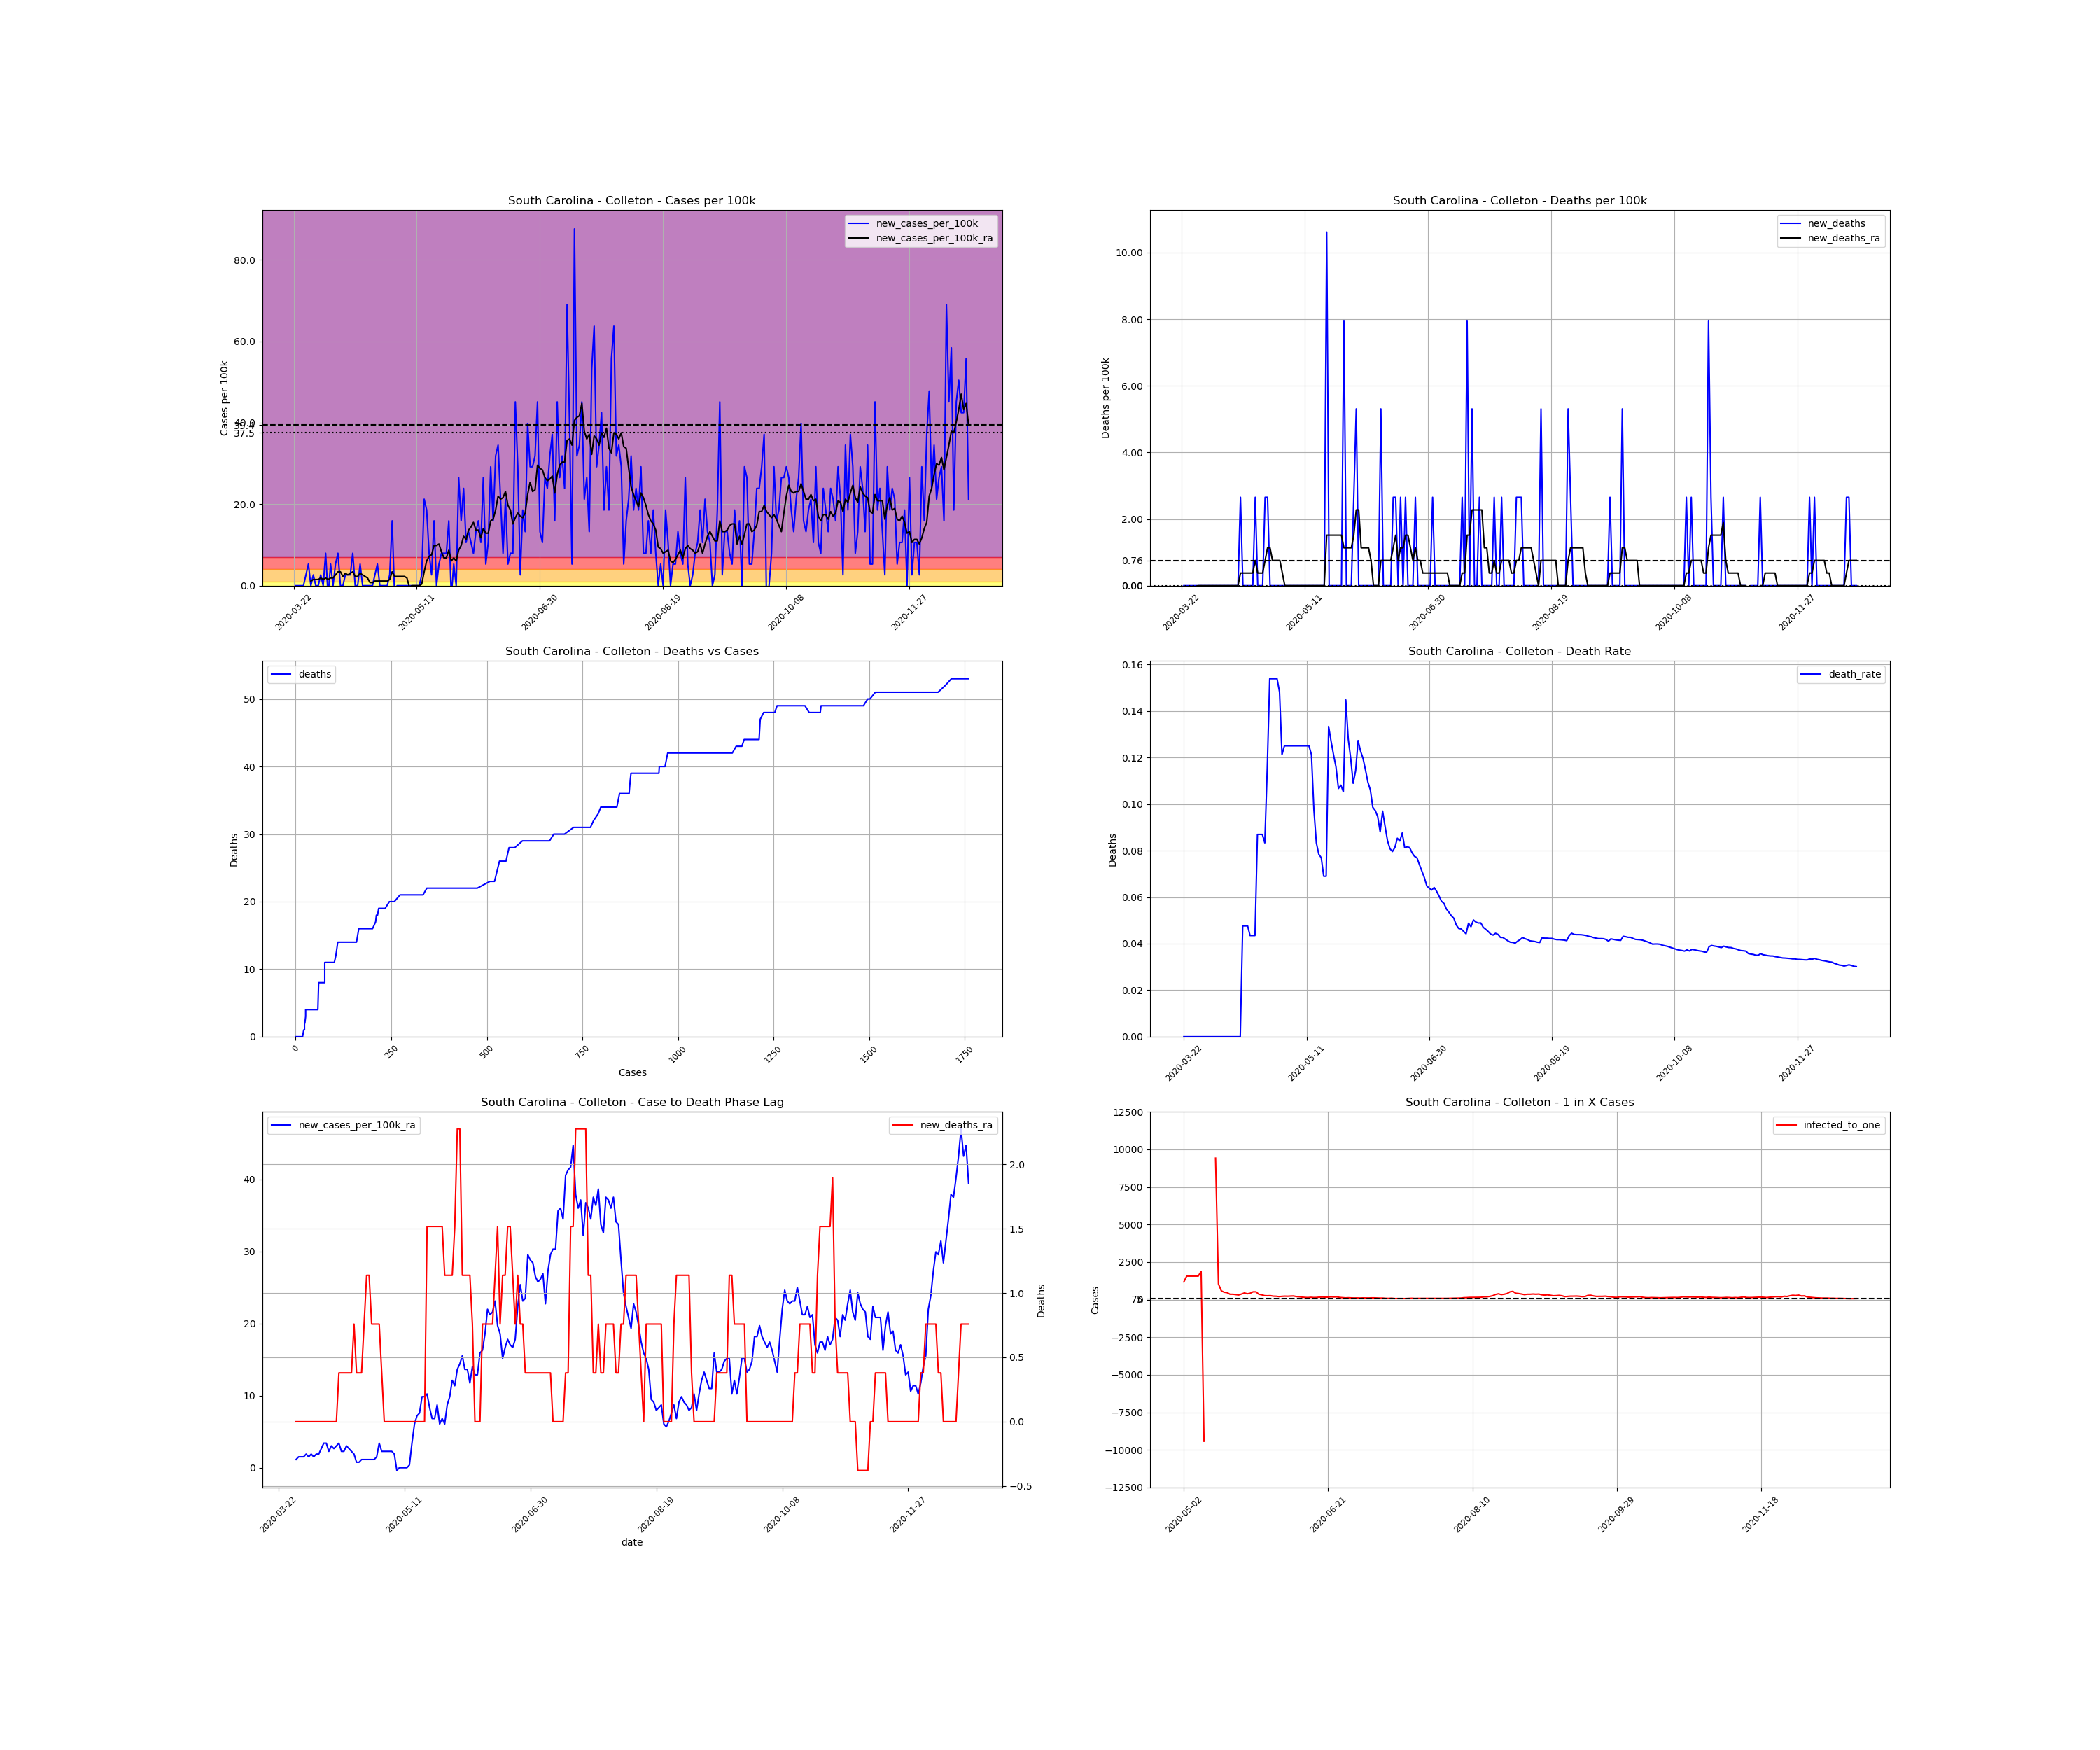

Source data for this figure (header and first rows):
, date, county, state, fips, cases, deaths, COUNTY, STNAME, CTYNAME, POPESTIMATE2019, cases_per_100k, deaths_per_100k, death_rate, new_cases, new_cases_per_100k, new_deaths, new_cases_per_100k_ra, new_deaths_ra, active_cases, infected_to_one
309221, 2020-03-22, Colleton, South Carolina, 45029, 1, 0.0, 29, South Carolina, Colleton, 37677, 2.654, 0.0, 0.0, , , , , , , 
309222, 2020-03-23, Colleton, South Carolina, 45029, 1, 0.0, 29, South Carolina, Colleton, 37677, 2.654, 0.0, 0.0, 0.0, 0.0, 0.0, , , , 
309223, 2020-03-24, Colleton, South Carolina, 45029, 1, 0.0, 29, South Carolina, Colleton, 37677, 2.654, 0.0, 0.0, 0.0, 0.0, 0.0, , , , 
309224, 2020-03-25, Colleton, South Carolina, 45029, 1, 0.0, 29, South Carolina, Colleton, 37677, 2.654, 0.0, 0.0, 0.0, 0.0, 0.0, , , , 
309225, 2020-03-26, Colleton, South Carolina, 45029, 1, 0.0, 29, South Carolina, Colleton, 37677, 2.654, 0.0, 0.0, 0.0, 0.0, 0.0, , , , 
309226, 2020-03-27, Colleton, South Carolina, 45029, 2, 0.0, 29, South Carolina, Colleton, 37677, 5.308, 0.0, 0.0, 1.0, 2.654, 0.0, , , , 
309227, 2020-03-28, Colleton, South Carolina, 45029, 4, 0.0, 29, South Carolina, Colleton, 37677, 10.62, 0.0, 0.0, 2.0, 5.308, 0.0, , , , 
309228, 2020-03-29, Colleton, South Carolina, 45029, 4, 0.0, 29, South Carolina, Colleton, 37677, 10.62, 0.0, 0.0, 0.0, 0.0, 0.0, 1.137, 0.0, , 
309229, 2020-03-30, Colleton, South Carolina, 45029, 5, 0.0, 29, South Carolina, Colleton, 37677, 13.27, 0.0, 0.0, 1.0, 2.654, 0.0, 1.517, 0.0, 4.0, 2355
309230, 2020-03-31, Colleton, South Carolina, 45029, 5, 0.0, 29, South Carolina, Colleton, 37677, 13.27, 0.0, 0.0, 0.0, 0.0, 0.0, 1.517, 0.0, 4.0, 2355
309231, 2020-04-01, Colleton, South Carolina, 45029, 5, 0.0, 29, South Carolina, Colleton, 37677, 13.27, 0.0, 0.0, 0.0, 0.0, 0.0, 1.517, 0.0, 4.0, 2355
309232, 2020-04-02, Colleton, South Carolina, 45029, 6, 0.0, 29, South Carolina, Colleton, 37677, 15.92, 0.0, 0.0, 1.0, 2.654, 0.0, 1.896, 0.0, 5.0, 1884
309233, 2020-04-03, Colleton, South Carolina, 45029, 6, 0.0, 29, South Carolina, Colleton, 37677, 15.92, 0.0, 0.0, 0.0, 0.0, 0.0, 1.517, 0.0, 5.0, 1884
309234, 2020-04-04, Colleton, South Carolina, 45029, 9, 0.0, 29, South Carolina, Colleton, 37677, 23.89, 0.0, 0.0, 3.0, 7.962, 0.0, 1.896, 0.0, 7.0, 1346
309235, 2020-04-05, Colleton, South Carolina, 45029, 8, 0.0, 29, South Carolina, Colleton, 37677, 21.23, 0.0, 0.0, -1.0, -2.654, 0.0, 1.517, 0.0, 4.0, 2355
309236, 2020-04-06, Colleton, South Carolina, 45029, 10, 0.0, 29, South Carolina, Colleton, 37677, 26.54, 0.0, 0.0, 2.0, 5.308, 0.0, 1.896, 0.0, 6.0, 1570
309237, 2020-04-07, Colleton, South Carolina, 45029, 10, 0.0, 29, South Carolina, Colleton, 37677, 26.54, 0.0, 0.0, 0.0, 0.0, 0.0, 1.896, 0.0, 5.0, 1884
309238, 2020-04-08, Colleton, South Carolina, 45029, 12, 0.0, 29, South Carolina, Colleton, 37677, 31.85, 0.0, 0.0, 2.0, 5.308, 0.0, 2.654, 0.0, 7.0, 1346
309239, 2020-04-09, Colleton, South Carolina, 45029, 15, 0.0, 29, South Carolina, Colleton, 37677, 39.81, 0.0, 0.0, 3.0, 7.962, 0.0, 3.412, 0.0, 10.0, 941.9
309240, 2020-04-10, Colleton, South Carolina, 45029, 15, 0.0, 29, South Carolina, Colleton, 37677, 39.81, 0.0, 0.0, 0.0, 0.0, 0.0, 3.412, 0.0, 9.0, 1047
309241, 2020-04-11, Colleton, South Carolina, 45029, 15, 0.0, 29, South Carolina, Colleton, 37677, 39.81, 0.0, 0.0, 0.0, 0.0, 0.0, 2.275, 0.0, 9.0, 1047
309242, 2020-04-12, Colleton, South Carolina, 45029, 16, 0.0, 29, South Carolina, Colleton, 37677, 42.47, 0.0, 0.0, 1.0, 2.654, 0.0, 3.033, 0.0, 7.0, 1346
309243, 2020-04-13, Colleton, South Carolina, 45029, 17, 0.0, 29, South Carolina, Colleton, 37677, 45.12, 0.0, 0.0, 1.0, 2.654, 0.0, 2.654, 0.0, 9.0, 1047
309244, 2020-04-14, Colleton, South Carolina, 45029, 18, 0.0, 29, South Carolina, Colleton, 37677, 47.77, 0.0, 0.0, 1.0, 2.654, 0.0, 3.033, 0.0, 8.0, 1177
309245, 2020-04-15, Colleton, South Carolina, 45029, 21, 1.0, 29, South Carolina, Colleton, 37677, 55.74, 2.654, 0.04762, 3.0, 7.962, 2.654, 3.412, 0.3792, 11.0, 856.3
309246, 2020-04-16, Colleton, South Carolina, 45029, 21, 1.0, 29, South Carolina, Colleton, 37677, 55.74, 2.654, 0.04762, 0.0, 0.0, 0.0, 2.275, 0.3792, 9.0, 1047
309247, 2020-04-17, Colleton, South Carolina, 45029, 21, 1.0, 29, South Carolina, Colleton, 37677, 55.74, 2.654, 0.04762, 0.0, 0.0, 0.0, 2.275, 0.3792, 6.0, 1570
309248, 2020-04-18, Colleton, South Carolina, 45029, 23, 1.0, 29, South Carolina, Colleton, 37677, 61.05, 2.654, 0.04348, 2.0, 5.308, 0.0, 3.033, 0.3792, 8.0, 1177
309249, 2020-04-19, Colleton, South Carolina, 45029, 23, 1.0, 29, South Carolina, Colleton, 37677, 61.05, 2.654, 0.04348, 0.0, 0.0, 0.0, 2.654, 0.3792, 8.0, 1177
309250, 2020-04-20, Colleton, South Carolina, 45029, 23, 1.0, 29, South Carolina, Colleton, 37677, 61.05, 2.654, 0.04348, 0.0, 0.0, 0.0, 2.275, 0.3792, 7.0, 1346
309251, 2020-04-21, Colleton, South Carolina, 45029, 23, 2.0, 29, South Carolina, Colleton, 37677, 61.05, 5.308, 0.08696, 0.0, 0.0, 2.654, 1.896, 0.7583, 6.0, 1570
309252, 2020-04-22, Colleton, South Carolina, 45029, 23, 2.0, 29, South Carolina, Colleton, 37677, 61.05, 5.308, 0.08696, 0.0, 0.0, 0.0, 0.7583, 0.3792, 5.0, 1884
309253, 2020-04-23, Colleton, South Carolina, 45029, 23, 2.0, 29, South Carolina, Colleton, 37677, 61.05, 5.308, 0.08696, 0.0, 0.0, 0.0, 0.7583, 0.3792, 2.0, 4710
309254, 2020-04-24, Colleton, South Carolina, 45029, 24, 2.0, 29, South Carolina, Colleton, 37677, 63.7, 5.308, 0.08333, 1.0, 2.654, 0.0, 1.137, 0.3792, 3.0, 3140
309255, 2020-04-25, Colleton, South Carolina, 45029, 26, 3.0, 29, South Carolina, Colleton, 37677, 69.01, 7.962, 0.1154, 2.0, 5.308, 2.654, 1.137, 0.7583, 5.0, 1884
309256, 2020-04-26, Colleton, South Carolina, 45029, 26, 4.0, 29, South Carolina, Colleton, 37677, 69.01, 10.62, 0.1538, 0.0, 0.0, 2.654, 1.137, 1.137, 3.0, 3140
309257, 2020-04-27, Colleton, South Carolina, 45029, 26, 4.0, 29, South Carolina, Colleton, 37677, 69.01, 10.62, 0.1538, 0.0, 0.0, 0.0, 1.137, 1.137, 3.0, 3140
309258, 2020-04-28, Colleton, South Carolina, 45029, 26, 4.0, 29, South Carolina, Colleton, 37677, 69.01, 10.62, 0.1538, 0.0, 0.0, 0.0, 1.137, 0.7583, 3.0, 3140
309259, 2020-04-29, Colleton, South Carolina, 45029, 26, 4.0, 29, South Carolina, Colleton, 37677, 69.01, 10.62, 0.1538, 0.0, 0.0, 0.0, 1.137, 0.7583, 3.0, 3140
309260, 2020-04-30, Colleton, South Carolina, 45029, 27, 4.0, 29, South Carolina, Colleton, 37677, 71.66, 10.62, 0.1481, 1.0, 2.654, 0.0, 1.517, 0.7583, 4.0, 2355
309261, 2020-05-01, Colleton, South Carolina, 45029, 33, 4.0, 29, South Carolina, Colleton, 37677, 87.59, 10.62, 0.1212, 6.0, 15.92, 0.0, 3.412, 0.7583, 10.0, 941.9
309262, 2020-05-02, Colleton, South Carolina, 45029, 32, 4.0, 29, South Carolina, Colleton, 37677, 84.93, 10.62, 0.125, -1.0, -2.654, 0.0, 2.275, 0.3792, 8.0, 1177
309263, 2020-05-03, Colleton, South Carolina, 45029, 32, 4.0, 29, South Carolina, Colleton, 37677, 84.93, 10.62, 0.125, 0.0, 0.0, 0.0, 2.275, 0.0, 6.0, 1570
309264, 2020-05-04, Colleton, South Carolina, 45029, 32, 4.0, 29, South Carolina, Colleton, 37677, 84.93, 10.62, 0.125, 0.0, 0.0, 0.0, 2.275, 0.0, 6.0, 1570
309265, 2020-05-05, Colleton, South Carolina, 45029, 32, 4.0, 29, South Carolina, Colleton, 37677, 84.93, 10.62, 0.125, 0.0, 0.0, 0.0, 2.275, 0.0, 6.0, 1570
309266, 2020-05-06, Colleton, South Carolina, 45029, 32, 4.0, 29, South Carolina, Colleton, 37677, 84.93, 10.62, 0.125, 0.0, 0.0, 0.0, 2.275, 0.0, 6.0, 1570
309267, 2020-05-07, Colleton, South Carolina, 45029, 32, 4.0, 29, South Carolina, Colleton, 37677, 84.93, 10.62, 0.125, 0.0, 0.0, 0.0, 1.896, 0.0, 6.0, 1570
309268, 2020-05-08, Colleton, South Carolina, 45029, 32, 4.0, 29, South Carolina, Colleton, 37677, 84.93, 10.62, 0.125, 0.0, 0.0, 0.0, -0.3792, 0.0, 5.0, 1884
309269, 2020-05-09, Colleton, South Carolina, 45029, 32, 4.0, 29, South Carolina, Colleton, 37677, 84.93, 10.62, 0.125, 0.0, 0.0, 0.0, 5.075305255429287e-16, 0.0, -1.0, -9419
309270, 2020-05-10, Colleton, South Carolina, 45029, 32, 4.0, 29, South Carolina, Colleton, 37677, 84.93, 10.62, 0.125, 0.0, 0.0, 0.0, 5.075305255429287e-16, 0.0, 0.0, inf
309271, 2020-05-11, Colleton, South Carolina, 45029, 32, 4.0, 29, South Carolina, Colleton, 37677, 84.93, 10.62, 0.125, 0.0, 0.0, 0.0, 5.075305255429287e-16, 0.0, 0.0, inf
309272, 2020-05-12, Colleton, South Carolina, 45029, 32, 4.0, 29, South Carolina, Colleton, 37677, 84.93, 10.62, 0.125, 0.0, 0.0, 0.0, 5.075305255429287e-16, 0.0, 0.0, inf
309273, 2020-05-13, Colleton, South Carolina, 45029, 33, 4.0, 29, South Carolina, Colleton, 37677, 87.59, 10.62, 0.1212, 1.0, 2.654, 0.0, 0.3792, 0.0, 1.0, 9419
309274, 2020-05-14, Colleton, South Carolina, 45029, 41, 4.0, 29, South Carolina, Colleton, 37677, 108.8, 10.62, 0.09756, 8.0, 21.23, 0.0, 3.412, 0.0, 9.0, 1047
309275, 2020-05-15, Colleton, South Carolina, 45029, 48, 4.0, 29, South Carolina, Colleton, 37677, 127.4, 10.62, 0.08333, 7.0, 18.58, 0.0, 6.067, 0.0, 16.0, 588.7
309276, 2020-05-16, Colleton, South Carolina, 45029, 51, 4.0, 29, South Carolina, Colleton, 37677, 135.4, 10.62, 0.07843, 3.0, 7.962, 0.0, 7.204, 0.0, 19.0, 495.7
309277, 2020-05-17, Colleton, South Carolina, 45029, 52, 4.0, 29, South Carolina, Colleton, 37677, 138, 10.62, 0.07692, 1.0, 2.654, 0.0, 7.583, 0.0, 20.0, 471
309278, 2020-05-18, Colleton, South Carolina, 45029, 58, 4.0, 29, South Carolina, Colleton, 37677, 153.9, 10.62, 0.06897, 6.0, 15.92, 0.0, 9.858, 0.0, 26.0, 362.3
309279, 2020-05-19, Colleton, South Carolina, 45029, 58, 4.0, 29, South Carolina, Colleton, 37677, 153.9, 10.62, 0.06897, 0.0, 0.0, 0.0, 9.858, 0.0, 26.0, 362.3
309280, 2020-05-20, Colleton, South Carolina, 45029, 60, 8.0, 29, South Carolina, Colleton, 37677, 159.2, 21.23, 0.1333, 2.0, 5.308, 10.62, 10.24, 1.517, 28.0, 336.4
... 215 more rows
